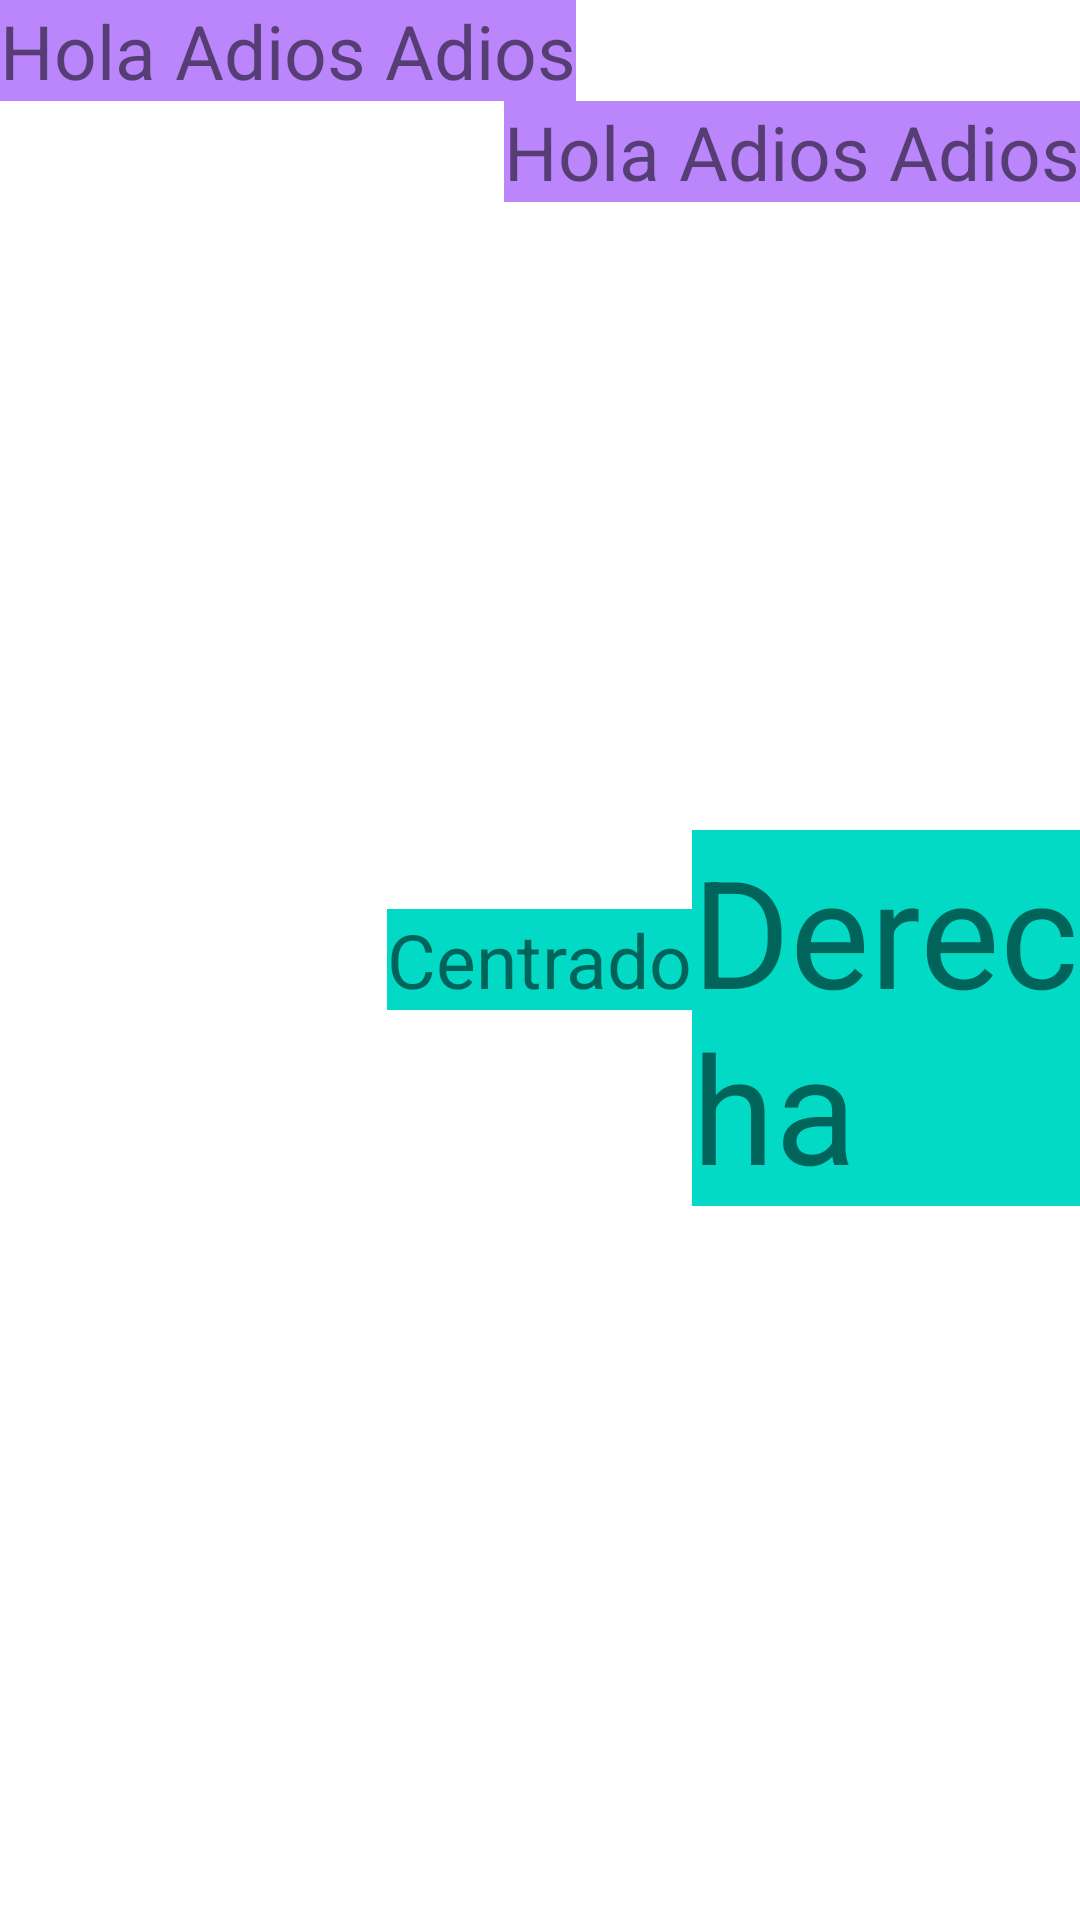

Write the Android layout XML for this screen, with the resource values it uses.
<!-- AndroidManifest.xml: application theme Theme.EjLinearLayout -->
<!-- res/layout/relative_layout.xml -->
<?xml version="1.0" encoding="utf-8"?>
<RelativeLayout xmlns:android="http://schemas.android.com/apk/res/android"
    android:layout_width="match_parent"
    android:layout_height="match_parent">

    <TextView
        android:id="@+id/tv_mensaje1"
        android:layout_width="wrap_content"
        android:layout_height="wrap_content"
        android:background="@color/purple_200"
        android:text="Hola Adios Adios"
        android:textSize="25sp" />

    <TextView
        android:id="@+id/tv_mensaje2"
        android:layout_width="wrap_content"
        android:layout_height="wrap_content"
        android:background="@color/purple_200"
        android:text="Hola Adios Adios"
        android:textSize="25sp"
        android:layout_below="@+id/tv_mensaje1"
        android:layout_alignParentRight="true" />

    

    <TextView
        android:id="@+id/tv_mensaje4"
        android:layout_width="wrap_content"
        android:layout_height="wrap_content"
        android:background="@color/teal_200"
        android:text="Centrado"
        android:textSize="25sp"
        android:layout_centerInParent="true"

      />

    <TextView
        android:id="@+id/tv_mensaje5"
        android:layout_width="wrap_content"
        android:layout_height="wrap_content"
        android:background="@color/teal_200"
        android:text="Derecha"
        android:textSize="50sp"
        android:layout_alignBaseline="@id/tv_mensaje4"
        android:layout_toRightOf="@+id/tv_mensaje4"

        />
    
     





</RelativeLayout>
<!-- resources referenced by this layout -->
<resources>
  <color name="purple_200">#FFBB86FC</color>
  <color name="purple_500">#FF6200EE</color>
  <color name="teal_200">#FF03DAC5</color>
  <style name="Theme.EjLinearLayout" parent="Theme.MaterialComponents.DayNight.DarkActionBar">
          
          <item name="colorPrimary">@color/purple_500</item>
          <item name="colorPrimaryVariant">@color/purple_700</item>
          <item name="colorOnPrimary">@color/white</item>
          
          <item name="colorSecondary">@color/teal_200</item>
          <item name="colorSecondaryVariant">@color/teal_700</item>
          <item name="colorOnSecondary">@color/black</item>
          
          <item name="android:statusBarColor" tools:targetApi="l">?attr/colorPrimaryVariant</item>
          
      </style>
  <color name="purple_700">#FF3700B3</color>
  <color name="white">#FFFFFFFF</color>
  <color name="teal_700">#FF018786</color>
  <color name="black">#FF000000</color>
</resources>
